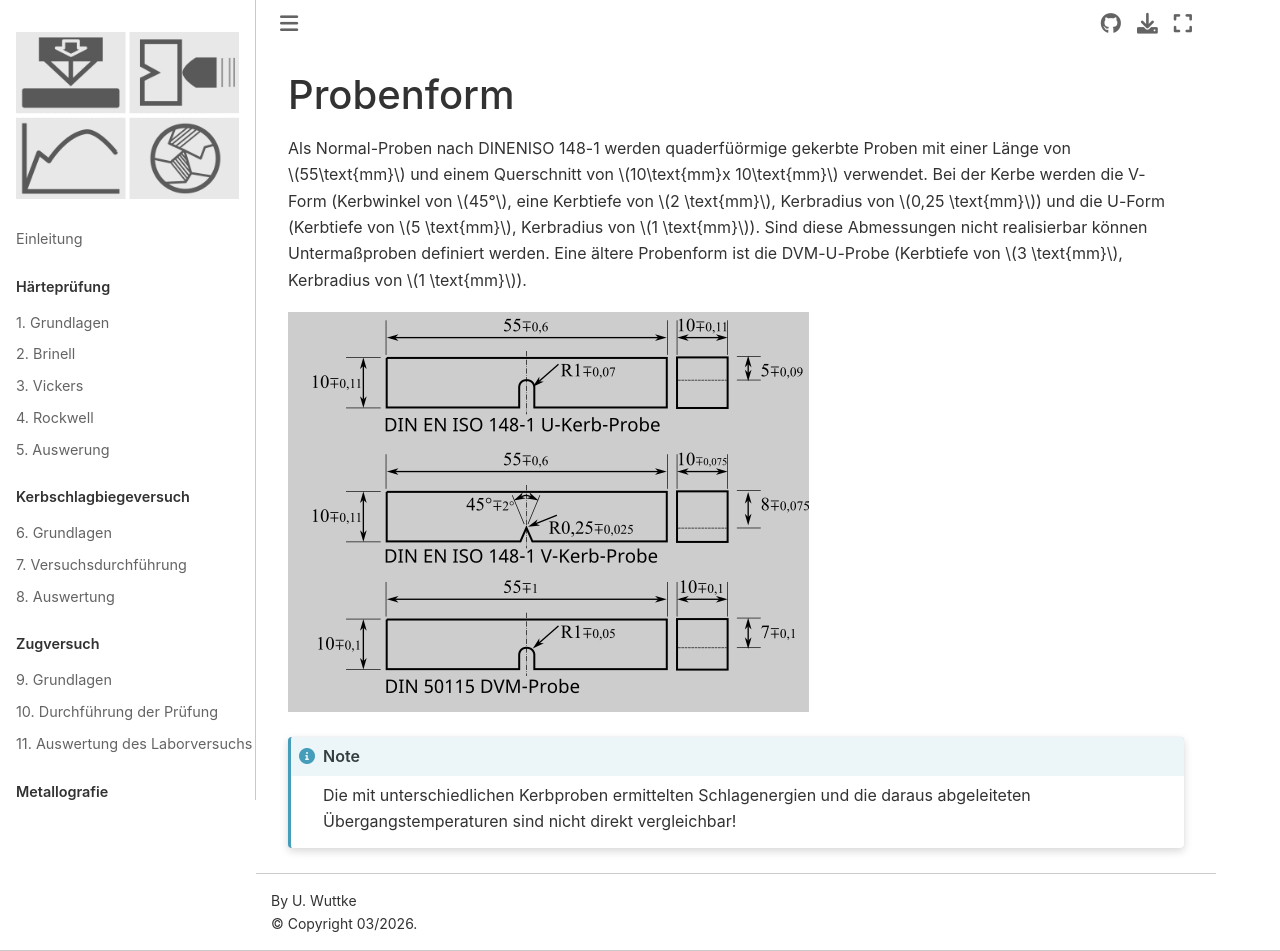

repository: ulwuttke/SkriptWK · page: KBV/KBV_Probe.html · generator: jekyll

# Probenform

Als Normal-Proben nach DINENISO 148-1 werden quaderfüörmige gekerbte Proben mit einer Länge von $55\text{mm}$ und einem Querschnitt von $10\text{mm}x 10\text{mm}$ verwendet. Bei der Kerbe werden die V-Form (Kerbwinkel von $45°$, eine Kerbtiefe von $2 \text{mm}$, Kerbradius von $0,25 \text{mm}$) und die U-Form (Kerbtiefe von $5 \text{mm}$, Kerbradius von $1 \text{mm}$). Sind diese Abmessungen nicht realisierbar können Untermaßproben definiert werden. Eine ältere Probenform ist die DVM-U-Probe (Kerbtiefe von $3 \text{mm}$, Kerbradius von $1 \text{mm}$). 


![Proben](KBVProben.png)


```{note}
Die mit unterschiedlichen Kerbproben ermittelten Schlagenergien und die daraus abgeleiteten Übergangstemperaturen sind nicht direkt vergleichbar!
```
